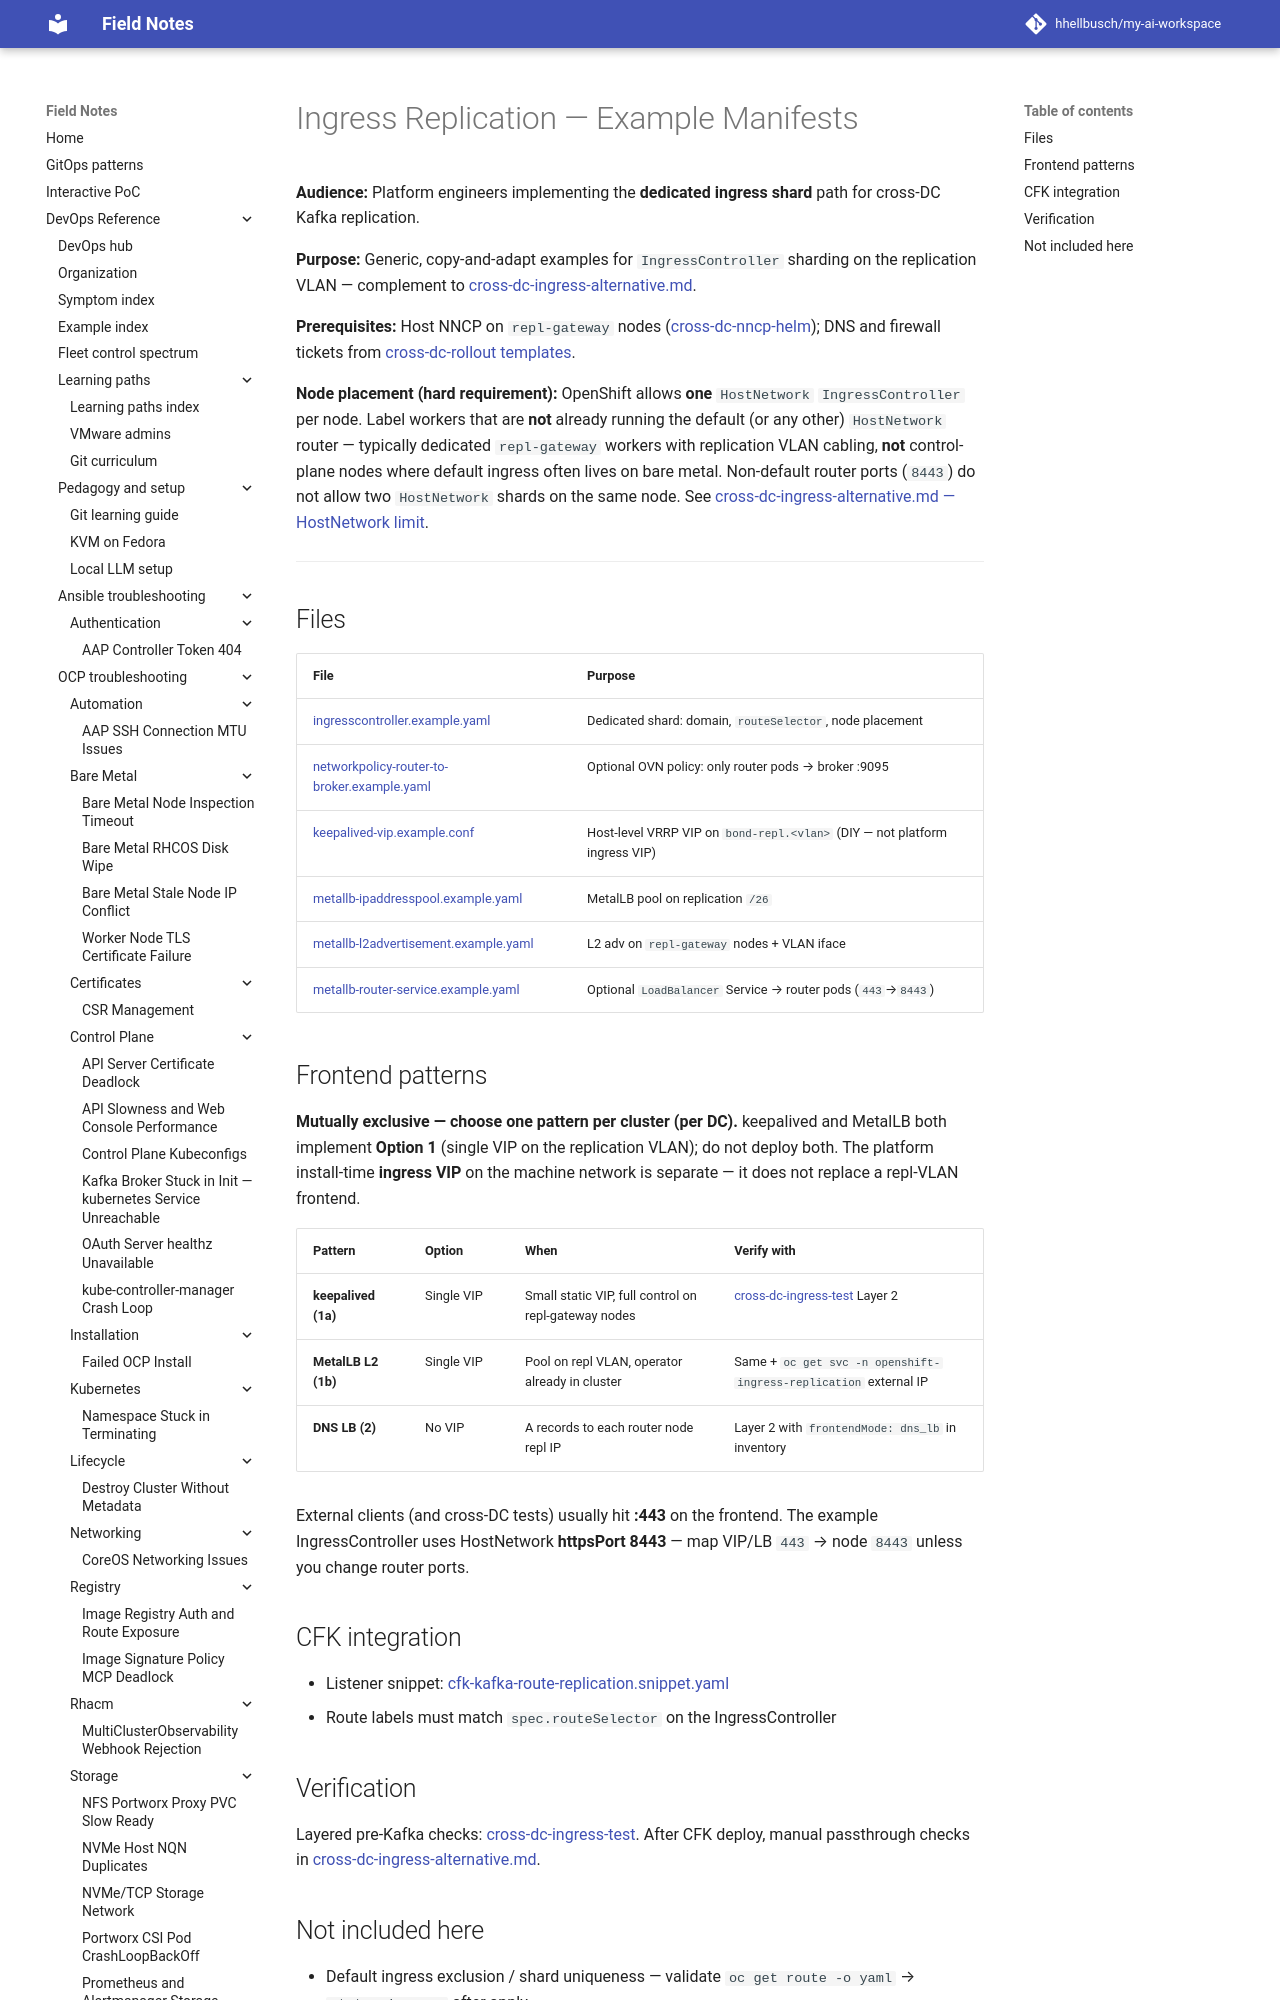

repository: hhellbusch/my-ai-workspace · page: devops/ocp/examples/messaging/kafka/examples/ingress-replication/index.html · generator: mkdocs

---
review:
  status: unreviewed
  notes: "Generic examples for dedicated IngressController on replication VLAN — not a Helm chart. Verify against installed OCP version."
---

# Ingress Replication — Example Manifests

**Audience:** Platform engineers implementing the **dedicated ingress shard** path for cross-DC Kafka replication.

**Purpose:** Generic, copy-and-adapt examples for `IngressController` sharding on the replication VLAN — complement to [cross-dc-ingress-alternative.md](../../cross-dc-ingress-alternative.md).

**Prerequisites:** Host NNCP on `repl-gateway` nodes ([cross-dc-nncp-helm](../../cross-dc-nncp-helm/README.md)); DNS and firewall tickets from [cross-dc-rollout templates](../../../../networking/cross-dc-rollout/templates/).
